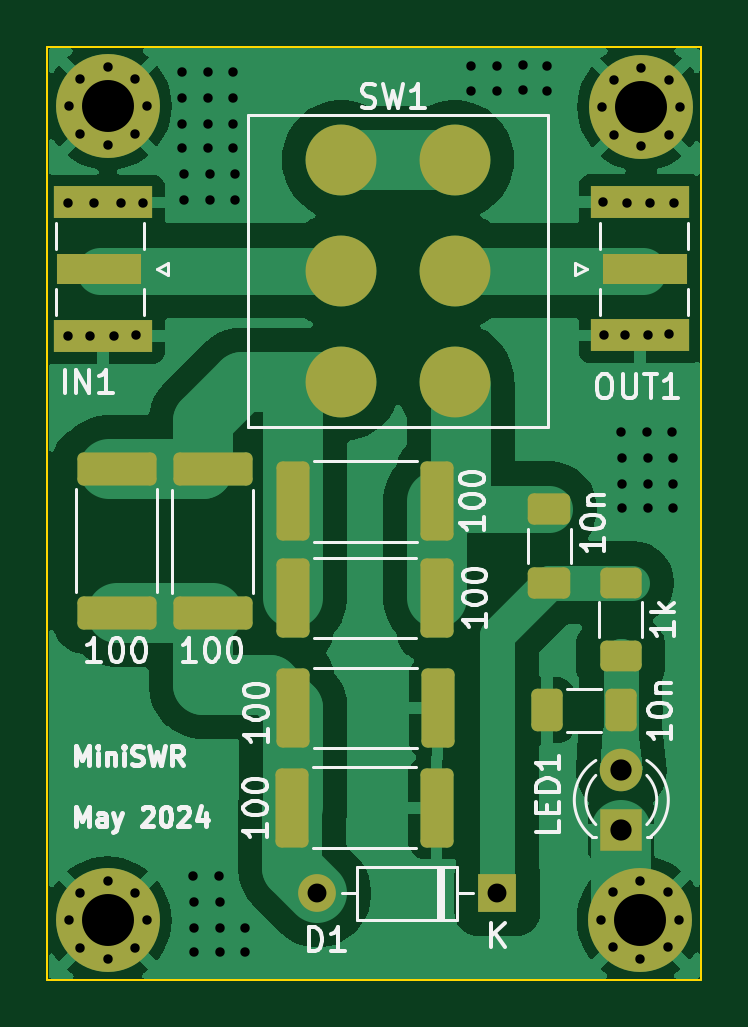
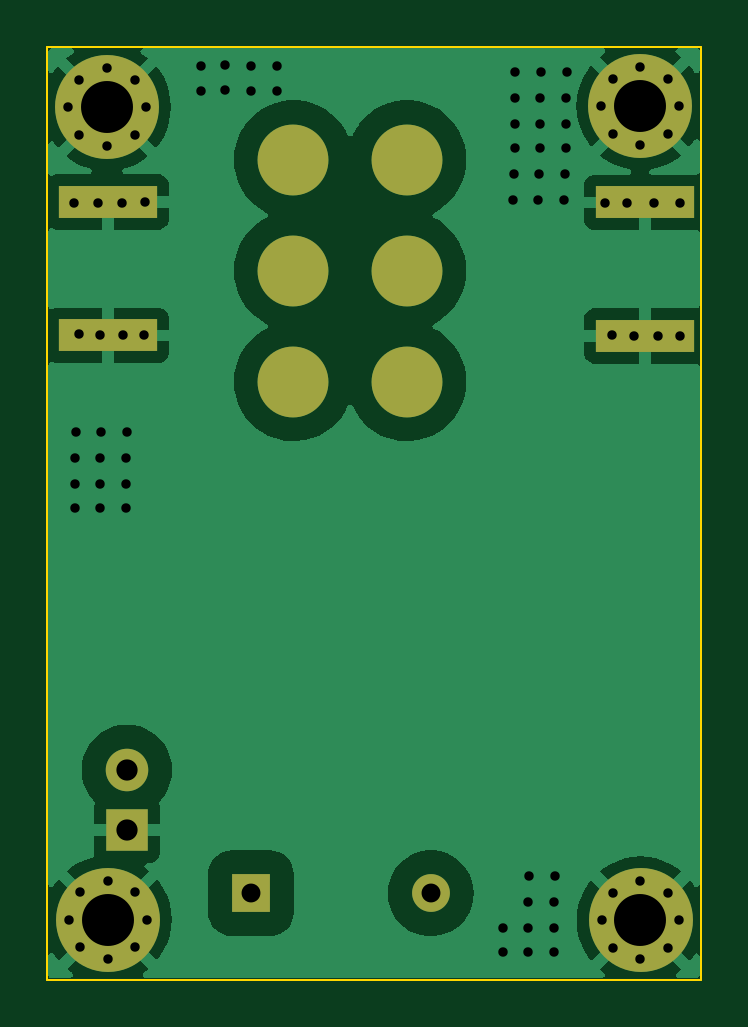
Circuit board: 11 layer files. Board 27.7 x 39.5 mm.
- bottom_copper: MiniSWR-Interface-CuBottom.gbr (34418 bytes)
- top_copper: MiniSWR-Interface-CuTop.gbr (45137 bytes)
- outline: MiniSWR-Interface-EdgeCuts.gbr (693 bytes)
- bottom_mask: MiniSWR-Interface-MaskBottom.gbr (2250 bytes)
- top_mask: MiniSWR-Interface-MaskTop.gbr (4156 bytes)
- drill: MiniSWR-Interface-NPTH.drl (341 bytes)
- drill: MiniSWR-Interface-PTH.drl (2638 bytes)
- paste: MiniSWR-Interface-PasteBottom.gbr (703 bytes)
- paste: MiniSWR-Interface-PasteTop.gbr (2614 bytes)
- bottom_silk: MiniSWR-Interface-SilkBottom.gbr (2260 bytes)
- top_silk: MiniSWR-Interface-SilkTop.gbr (36009 bytes)

=== bottom_copper: MiniSWR-Interface-CuBottom.gbr (34418 bytes, source omitted) ===
=== top_copper: MiniSWR-Interface-CuTop.gbr (45137 bytes, source omitted) ===
=== outline: MiniSWR-Interface-EdgeCuts.gbr ===
%TF.GenerationSoftware,KiCad,Pcbnew,8.99.0-unknown-8e286d44fc~178~ubuntu22.04.1*%
%TF.CreationDate,2024-05-21T21:22:49+05:30*%
%TF.ProjectId,MiniSWR-Interface,4d696e69-5357-4522-9d49-6e7465726661,rev?*%
%TF.SameCoordinates,Original*%
%TF.FileFunction,Profile,NP*%
%FSLAX46Y46*%
G04 Gerber Fmt 4.6, Leading zero omitted, Abs format (unit mm)*
G04 Created by KiCad (PCBNEW 8.99.0-unknown-8e286d44fc~178~ubuntu22.04.1) date 2024-05-21 21:22:49*
%MOMM*%
%LPD*%
G01*
G04 APERTURE LIST*
%TA.AperFunction,Profile*%
%ADD10C,0.100000*%
%TD*%
G04 APERTURE END LIST*
D10*
X118085000Y-65240000D02*
X145755000Y-65240000D01*
X145755000Y-104740000D01*
X118085000Y-104740000D01*
X118085000Y-65240000D01*
M02*

=== bottom_mask: MiniSWR-Interface-MaskBottom.gbr ===
%TF.GenerationSoftware,KiCad,Pcbnew,8.99.0-unknown-8e286d44fc~178~ubuntu22.04.1*%
%TF.CreationDate,2024-05-21T21:22:49+05:30*%
%TF.ProjectId,MiniSWR-Interface,4d696e69-5357-4522-9d49-6e7465726661,rev?*%
%TF.SameCoordinates,Original*%
%TF.FileFunction,Soldermask,Bot*%
%TF.FilePolarity,Negative*%
%FSLAX46Y46*%
G04 Gerber Fmt 4.6, Leading zero omitted, Abs format (unit mm)*
G04 Created by KiCad (PCBNEW 8.99.0-unknown-8e286d44fc~178~ubuntu22.04.1) date 2024-05-21 21:22:49*
%MOMM*%
%LPD*%
G01*
G04 APERTURE LIST*
%ADD10C,0.700000*%
%ADD11C,4.400000*%
%ADD12R,1.600000X1.600000*%
%ADD13O,1.600000X1.600000*%
%ADD14C,3.000000*%
%ADD15R,4.200000X1.350000*%
%ADD16R,1.800000X1.800000*%
%ADD17C,1.800000*%
G04 APERTURE END LIST*
D10*
%TO.C,H4*%
X118986726Y-102213274D03*
X119470000Y-101046548D03*
X119470000Y-103380000D03*
X120636726Y-100563274D03*
D11*
X120636726Y-102213274D03*
D10*
X120636726Y-103863274D03*
X121803452Y-101046548D03*
X121803452Y-103380000D03*
X122286726Y-102213274D03*
%TD*%
D12*
%TO.C,D1*%
X137133984Y-101070000D03*
D13*
X129513984Y-101070000D03*
%TD*%
D14*
%TO.C,SW1*%
X130530000Y-70010000D03*
X130530000Y-74710000D03*
X130530000Y-79410000D03*
X135330000Y-70010000D03*
X135330000Y-74710000D03*
X135330000Y-79410000D03*
%TD*%
D10*
%TO.C,H3*%
X141540000Y-102190000D03*
X142023274Y-101023274D03*
X142023274Y-103356726D03*
X143190000Y-100540000D03*
D11*
X143190000Y-102190000D03*
D10*
X143190000Y-103840000D03*
X144356726Y-101023274D03*
X144356726Y-103356726D03*
X144840000Y-102190000D03*
%TD*%
D15*
%TO.C,J2*%
X143187500Y-77455000D03*
X143187500Y-71805000D03*
%TD*%
D10*
%TO.C,H1*%
X118993274Y-67746726D03*
X119476548Y-66580000D03*
X119476548Y-68913452D03*
X120643274Y-66096726D03*
D11*
X120643274Y-67746726D03*
D10*
X120643274Y-69396726D03*
X121810000Y-66580000D03*
X121810000Y-68913452D03*
X122293274Y-67746726D03*
%TD*%
D16*
%TO.C,LED1*%
X142380000Y-98390000D03*
D17*
X142380000Y-95850000D03*
%TD*%
D15*
%TO.C,J1*%
X120450000Y-71825000D03*
X120450000Y-77475000D03*
%TD*%
D10*
%TO.C,H2*%
X141570000Y-67790000D03*
X142053274Y-66623274D03*
X142053274Y-68956726D03*
X143220000Y-66140000D03*
D11*
X143220000Y-67790000D03*
D10*
X143220000Y-69440000D03*
X144386726Y-66623274D03*
X144386726Y-68956726D03*
X144870000Y-67790000D03*
%TD*%
M02*

=== top_mask: MiniSWR-Interface-MaskTop.gbr ===
%TF.GenerationSoftware,KiCad,Pcbnew,8.99.0-unknown-8e286d44fc~178~ubuntu22.04.1*%
%TF.CreationDate,2024-05-21T21:22:49+05:30*%
%TF.ProjectId,MiniSWR-Interface,4d696e69-5357-4522-9d49-6e7465726661,rev?*%
%TF.SameCoordinates,Original*%
%TF.FileFunction,Soldermask,Top*%
%TF.FilePolarity,Negative*%
%FSLAX46Y46*%
G04 Gerber Fmt 4.6, Leading zero omitted, Abs format (unit mm)*
G04 Created by KiCad (PCBNEW 8.99.0-unknown-8e286d44fc~178~ubuntu22.04.1) date 2024-05-21 21:22:49*
%MOMM*%
%LPD*%
G01*
G04 APERTURE LIST*
G04 Aperture macros list*
%AMRoundRect*
0 Rectangle with rounded corners*
0 $1 Rounding radius*
0 $2 $3 $4 $5 $6 $7 $8 $9 X,Y pos of 4 corners*
0 Add a 4 corners polygon primitive as box body*
4,1,4,$2,$3,$4,$5,$6,$7,$8,$9,$2,$3,0*
0 Add four circle primitives for the rounded corners*
1,1,$1+$1,$2,$3*
1,1,$1+$1,$4,$5*
1,1,$1+$1,$6,$7*
1,1,$1+$1,$8,$9*
0 Add four rect primitives between the rounded corners*
20,1,$1+$1,$2,$3,$4,$5,0*
20,1,$1+$1,$4,$5,$6,$7,0*
20,1,$1+$1,$6,$7,$8,$9,0*
20,1,$1+$1,$8,$9,$2,$3,0*%
G04 Aperture macros list end*
%ADD10RoundRect,0.250000X-0.650000X0.412500X-0.650000X-0.412500X0.650000X-0.412500X0.650000X0.412500X0*%
%ADD11C,0.700000*%
%ADD12C,4.400000*%
%ADD13R,1.600000X1.600000*%
%ADD14O,1.600000X1.600000*%
%ADD15C,3.000000*%
%ADD16RoundRect,0.249999X-0.450001X-1.425001X0.450001X-1.425001X0.450001X1.425001X-0.450001X1.425001X0*%
%ADD17RoundRect,0.249999X0.450001X1.425001X-0.450001X1.425001X-0.450001X-1.425001X0.450001X-1.425001X0*%
%ADD18RoundRect,0.249999X1.425001X-0.450001X1.425001X0.450001X-1.425001X0.450001X-1.425001X-0.450001X0*%
%ADD19R,3.600000X1.270000*%
%ADD20R,4.200000X1.350000*%
%ADD21RoundRect,0.250000X0.412500X0.650000X-0.412500X0.650000X-0.412500X-0.650000X0.412500X-0.650000X0*%
%ADD22R,1.800000X1.800000*%
%ADD23C,1.800000*%
%ADD24RoundRect,0.250000X0.625000X-0.400000X0.625000X0.400000X-0.625000X0.400000X-0.625000X-0.400000X0*%
G04 APERTURE END LIST*
D10*
%TO.C,C1*%
X139330000Y-84797500D03*
X139330000Y-87922500D03*
%TD*%
D11*
%TO.C,H4*%
X118986726Y-102213274D03*
X119470000Y-101046548D03*
X119470000Y-103380000D03*
X120636726Y-100563274D03*
D12*
X120636726Y-102213274D03*
D11*
X120636726Y-103863274D03*
X121803452Y-101046548D03*
X121803452Y-103380000D03*
X122286726Y-102213274D03*
%TD*%
D13*
%TO.C,D1*%
X137133984Y-101070000D03*
D14*
X129513984Y-101070000D03*
%TD*%
D15*
%TO.C,SW1*%
X130530000Y-70010000D03*
X130530000Y-74710000D03*
X130530000Y-79410000D03*
X135330000Y-70010000D03*
X135330000Y-74710000D03*
X135330000Y-79410000D03*
%TD*%
D16*
%TO.C,R6*%
X128480000Y-88570000D03*
X134580000Y-88570000D03*
%TD*%
%TO.C,R3*%
X128490000Y-84470000D03*
X134590000Y-84470000D03*
%TD*%
D17*
%TO.C,R7*%
X134560000Y-97450000D03*
X128460000Y-97450000D03*
%TD*%
D11*
%TO.C,H3*%
X141540000Y-102190000D03*
X142023274Y-101023274D03*
X142023274Y-103356726D03*
X143190000Y-100540000D03*
D12*
X143190000Y-102190000D03*
D11*
X143190000Y-103840000D03*
X144356726Y-101023274D03*
X144356726Y-103356726D03*
X144840000Y-102190000D03*
%TD*%
D18*
%TO.C,R1*%
X125080000Y-89215000D03*
X125080000Y-83115000D03*
%TD*%
D19*
%TO.C,J2*%
X143387500Y-74630000D03*
D20*
X143187500Y-77455000D03*
X143187500Y-71805000D03*
%TD*%
D21*
%TO.C,C2*%
X142362500Y-93320000D03*
X139237500Y-93320000D03*
%TD*%
D11*
%TO.C,H1*%
X118993274Y-67746726D03*
X119476548Y-66580000D03*
X119476548Y-68913452D03*
X120643274Y-66096726D03*
D12*
X120643274Y-67746726D03*
D11*
X120643274Y-69396726D03*
X121810000Y-66580000D03*
X121810000Y-68913452D03*
X122293274Y-67746726D03*
%TD*%
D22*
%TO.C,LED1*%
X142380000Y-98390000D03*
D23*
X142380000Y-95850000D03*
%TD*%
D17*
%TO.C,R2*%
X134600000Y-93230000D03*
X128500000Y-93230000D03*
%TD*%
D24*
%TO.C,R4*%
X142350000Y-91030000D03*
X142350000Y-87930000D03*
%TD*%
D19*
%TO.C,J1*%
X120250000Y-74650000D03*
D20*
X120450000Y-71825000D03*
X120450000Y-77475000D03*
%TD*%
D11*
%TO.C,H2*%
X141570000Y-67790000D03*
X142053274Y-66623274D03*
X142053274Y-68956726D03*
X143220000Y-66140000D03*
D12*
X143220000Y-67790000D03*
D11*
X143220000Y-69440000D03*
X144386726Y-66623274D03*
X144386726Y-68956726D03*
X144870000Y-67790000D03*
%TD*%
D18*
%TO.C,R5*%
X121020000Y-89190000D03*
X121020000Y-83090000D03*
%TD*%
M02*

=== drill: MiniSWR-Interface-NPTH.drl ===
M48
; DRILL file {KiCad 8.99.0-unknown-8e286d44fc~178~ubuntu22.04.1} date 2024-05-21T21:22:49+0530
; FORMAT={-:-/ absolute / inch / decimal}
; #@! TF.CreationDate,2024-05-21T21:22:49+05:30
; #@! TF.GenerationSoftware,Kicad,Pcbnew,8.99.0-unknown-8e286d44fc~178~ubuntu22.04.1
; #@! TF.FileFunction,NonPlated,1,2,NPTH
FMAT,2
INCH
%
G90
G05
M30

=== drill: MiniSWR-Interface-PTH.drl ===
M48
; DRILL file {KiCad 8.99.0-unknown-8e286d44fc~178~ubuntu22.04.1} date 2024-05-21T21:22:49+0530
; FORMAT={-:-/ absolute / inch / decimal}
; #@! TF.CreationDate,2024-05-21T21:22:49+05:30
; #@! TF.GenerationSoftware,Kicad,Pcbnew,8.99.0-unknown-8e286d44fc~178~ubuntu22.04.1
; #@! TF.FileFunction,Plated,1,2,PTH
FMAT,2
INCH
; #@! TA.AperFunction,Plated,PTH,ViaDrill
T1C0.0157
; #@! TA.AperFunction,Plated,PTH,ComponentDrill
T2C0.0157
; #@! TA.AperFunction,Plated,PTH,ComponentDrill
T3C0.0315
; #@! TA.AperFunction,Plated,PTH,ComponentDrill
T4C0.0354
; #@! TA.AperFunction,Plated,PTH,ComponentDrill
T5C0.0394
; #@! TA.AperFunction,Plated,PTH,ComponentDrill
T6C0.0866
%
G90
G05
T1
X4.6831Y-2.8287
X4.6835Y-3.0504
X4.7205Y-3.05
X4.7264Y-2.8287
X4.7602Y-3.0504
X4.7717Y-2.8287
X4.7972Y-3.0488
X4.8091Y-2.8287
X4.8728Y-2.6106
X4.8736Y-2.6535
X4.8736Y-2.737
X4.874Y-2.6969
X4.876Y-2.7807
X4.8768Y-2.8236
X4.8921Y-3.95
X4.8929Y-3.9929
X4.8929Y-4.0764
X4.8933Y-4.0362
X4.9161Y-2.6106
X4.9169Y-2.6535
X4.9169Y-2.737
X4.9173Y-2.6969
X4.9193Y-2.7807
X4.9201Y-2.8236
X4.9354Y-3.95
X4.9362Y-3.9929
X4.9362Y-4.0764
X4.9366Y-4.0362
X4.9579Y-2.611
X4.9587Y-2.6539
X4.9587Y-2.7374
X4.9591Y-2.6972
X4.961Y-2.7811
X4.9618Y-2.824
X4.978Y-4.0768
X4.9783Y-4.0366
X5.3551Y-2.6421
X5.3555Y-2.6004
X5.398Y-2.6413
X5.3984Y-2.5996
X5.4413Y-2.6409
X5.4417Y-2.5992
X5.4815Y-2.6413
X5.4819Y-2.5996
X5.5748Y-2.8268
X5.5768Y-3.0492
X5.6055Y-3.2102
X5.6063Y-3.2531
X5.6063Y-3.3366
X5.6067Y-3.2965
X5.6122Y-3.0492
X5.6142Y-2.8287
X5.6488Y-3.2102
X5.6496Y-3.0492
X5.6496Y-3.2531
X5.6496Y-3.3366
X5.65Y-3.2965
X5.6535Y-2.8287
X5.685Y-3.0472
X5.6906Y-3.2106
X5.6913Y-3.2535
X5.6913Y-3.337
X5.6917Y-3.2969
X5.6929Y-2.8287
T2
X4.6845Y-4.0241
X4.6848Y-2.6672
X4.7035Y-3.9782
X4.7035Y-4.0701
X4.7038Y-2.6213
X4.7038Y-2.7131
X4.7495Y-3.9592
X4.7495Y-4.0891
X4.7497Y-2.6022
X4.7497Y-2.7322
X4.7954Y-3.9782
X4.7954Y-4.0701
X4.7957Y-2.6213
X4.7957Y-2.7131
X4.8144Y-4.0241
X4.8147Y-2.6672
X5.5724Y-4.0232
X5.5736Y-2.6689
X5.5915Y-3.9773
X5.5915Y-4.0692
X5.5926Y-2.623
X5.5926Y-2.7148
X5.6374Y-3.9583
X5.6374Y-4.0882
X5.6386Y-2.6039
X5.6386Y-2.7339
X5.6833Y-3.9773
X5.6833Y-4.0692
X5.6845Y-2.623
X5.6845Y-2.7148
X5.7024Y-4.0232
X5.7035Y-2.6689
T3
X5.099Y-3.9791
X5.399Y-3.9791
T4
X5.6055Y-3.7736
X5.6055Y-3.8736
T6
X4.7495Y-4.0241
X4.7497Y-2.6672
X5.6374Y-4.0232
X5.6386Y-2.6689
T5
G00X5.1094Y-2.7563
M15
G01X5.1685Y-2.7563
M16
G05
G00X5.1094Y-2.9413
M15
G01X5.1685Y-2.9413
M16
G05
G00X5.1094Y-3.1264
M15
G01X5.1685Y-3.1264
M16
G05
G00X5.2984Y-2.7563
M15
G01X5.3575Y-2.7563
M16
G05
G00X5.2984Y-2.9413
M15
G01X5.3575Y-2.9413
M16
G05
G00X5.2984Y-3.1264
M15
G01X5.3575Y-3.1264
M16
G05
M30

=== paste: MiniSWR-Interface-PasteBottom.gbr ===
%TF.GenerationSoftware,KiCad,Pcbnew,8.99.0-unknown-8e286d44fc~178~ubuntu22.04.1*%
%TF.CreationDate,2024-05-21T21:22:49+05:30*%
%TF.ProjectId,MiniSWR-Interface,4d696e69-5357-4522-9d49-6e7465726661,rev?*%
%TF.SameCoordinates,Original*%
%TF.FileFunction,Paste,Bot*%
%TF.FilePolarity,Positive*%
%FSLAX46Y46*%
G04 Gerber Fmt 4.6, Leading zero omitted, Abs format (unit mm)*
G04 Created by KiCad (PCBNEW 8.99.0-unknown-8e286d44fc~178~ubuntu22.04.1) date 2024-05-21 21:22:49*
%MOMM*%
%LPD*%
G01*
G04 APERTURE LIST*
%ADD10R,4.200000X1.350000*%
G04 APERTURE END LIST*
D10*
%TO.C,J2*%
X143187500Y-77455000D03*
X143187500Y-71805000D03*
%TD*%
%TO.C,J1*%
X120450000Y-71825000D03*
X120450000Y-77475000D03*
%TD*%
M02*

=== paste: MiniSWR-Interface-PasteTop.gbr (2614 bytes, source withheld) ===
=== bottom_silk: MiniSWR-Interface-SilkBottom.gbr ===
%TF.GenerationSoftware,KiCad,Pcbnew,8.99.0-unknown-8e286d44fc~178~ubuntu22.04.1*%
%TF.CreationDate,2024-05-21T21:22:49+05:30*%
%TF.ProjectId,MiniSWR-Interface,4d696e69-5357-4522-9d49-6e7465726661,rev?*%
%TF.SameCoordinates,Original*%
%TF.FileFunction,Legend,Bot*%
%TF.FilePolarity,Positive*%
%FSLAX46Y46*%
G04 Gerber Fmt 4.6, Leading zero omitted, Abs format (unit mm)*
G04 Created by KiCad (PCBNEW 8.99.0-unknown-8e286d44fc~178~ubuntu22.04.1) date 2024-05-21 21:22:49*
%MOMM*%
%LPD*%
G01*
G04 APERTURE LIST*
%ADD10C,0.700000*%
%ADD11C,4.400000*%
%ADD12R,1.600000X1.600000*%
%ADD13O,1.600000X1.600000*%
%ADD14C,3.000000*%
%ADD15R,4.200000X1.350000*%
%ADD16R,1.800000X1.800000*%
%ADD17C,1.800000*%
G04 APERTURE END LIST*
%LPC*%
D10*
%TO.C,H4*%
X118986726Y-102213274D03*
X119470000Y-101046548D03*
X119470000Y-103380000D03*
X120636726Y-100563274D03*
D11*
X120636726Y-102213274D03*
D10*
X120636726Y-103863274D03*
X121803452Y-101046548D03*
X121803452Y-103380000D03*
X122286726Y-102213274D03*
%TD*%
D12*
%TO.C,D1*%
X137133984Y-101070000D03*
D13*
X129513984Y-101070000D03*
%TD*%
D14*
%TO.C,SW1*%
X130530000Y-70010000D03*
X130530000Y-74710000D03*
X130530000Y-79410000D03*
X135330000Y-70010000D03*
X135330000Y-74710000D03*
X135330000Y-79410000D03*
%TD*%
D10*
%TO.C,H3*%
X141540000Y-102190000D03*
X142023274Y-101023274D03*
X142023274Y-103356726D03*
X143190000Y-100540000D03*
D11*
X143190000Y-102190000D03*
D10*
X143190000Y-103840000D03*
X144356726Y-101023274D03*
X144356726Y-103356726D03*
X144840000Y-102190000D03*
%TD*%
D15*
%TO.C,J2*%
X143187500Y-77455000D03*
X143187500Y-71805000D03*
%TD*%
D10*
%TO.C,H1*%
X118993274Y-67746726D03*
X119476548Y-66580000D03*
X119476548Y-68913452D03*
X120643274Y-66096726D03*
D11*
X120643274Y-67746726D03*
D10*
X120643274Y-69396726D03*
X121810000Y-66580000D03*
X121810000Y-68913452D03*
X122293274Y-67746726D03*
%TD*%
D16*
%TO.C,LED1*%
X142380000Y-98390000D03*
D17*
X142380000Y-95850000D03*
%TD*%
D15*
%TO.C,J1*%
X120450000Y-71825000D03*
X120450000Y-77475000D03*
%TD*%
D10*
%TO.C,H2*%
X141570000Y-67790000D03*
X142053274Y-66623274D03*
X142053274Y-68956726D03*
X143220000Y-66140000D03*
D11*
X143220000Y-67790000D03*
D10*
X143220000Y-69440000D03*
X144386726Y-66623274D03*
X144386726Y-68956726D03*
X144870000Y-67790000D03*
%TD*%
%LPD*%
M02*

=== top_silk: MiniSWR-Interface-SilkTop.gbr (36009 bytes, source omitted) ===
